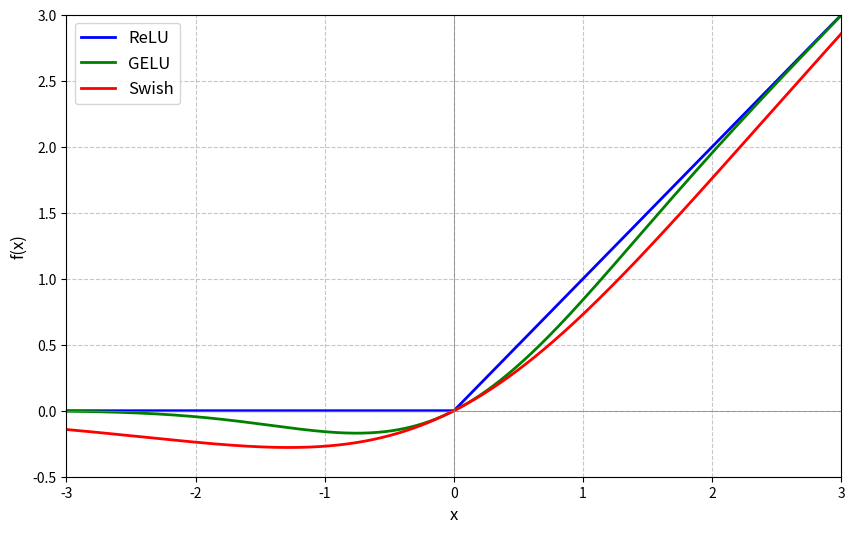

This chart was generated by the following Python code:
import matplotlib.pyplot as plt
import numpy as np

# 데이터 생성
x = np.linspace(-3, 3, 500)

# ReLU 함수
relu = np.maximum(0, x)

# GELU 함수(근사식)
gelu = 0.5 * x * (1 + np.tanh(np.sqrt(2 / np.pi) * (x + 0.044715 * x**3)))

# Swish 함수(SiLU)
swish = x * (1 / (1 + np.exp(-x)))  # x * sigmoid(x)

# 플롯 생성
fig, ax = plt.subplots(figsize=(10, 6))

ax.plot(x, relu, 'b-', linewidth=2, label='ReLU')
ax.plot(x, gelu, 'g-', linewidth=2, label='GELU')
ax.plot(x, swish, 'r-', linewidth=2, label='Swish')

# 축 설정
ax.set_xlim(-3, 3)
ax.set_ylim(-0.5, 3.0)
ax.set_xlabel('x', fontsize=12)
ax.set_ylabel('f(x)', fontsize=12)

# 그리드
ax.grid(True, linestyle='--', alpha=0.7)
ax.axhline(y=0, color='gray', linewidth=0.5)
ax.axvline(x=0, color='gray', linewidth=0.5)

# 범례
ax.legend(loc='upper left', fontsize=12)

# 여백 조정
plt.tight_layout()

# PNG로 저장
plt.savefig('activation_comparison.png', format='png', bbox_inches='tight')
plt.close()
